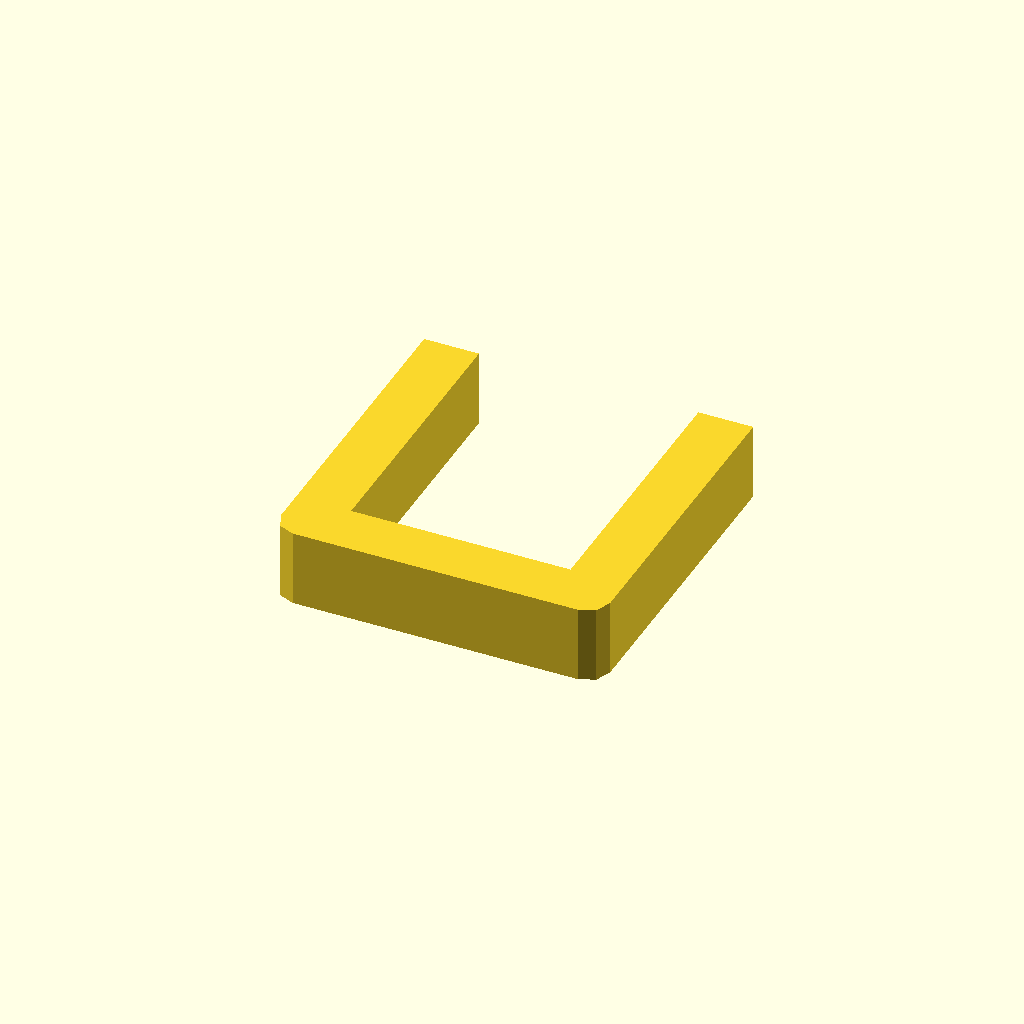
Cell 1: the model at its default parameters.
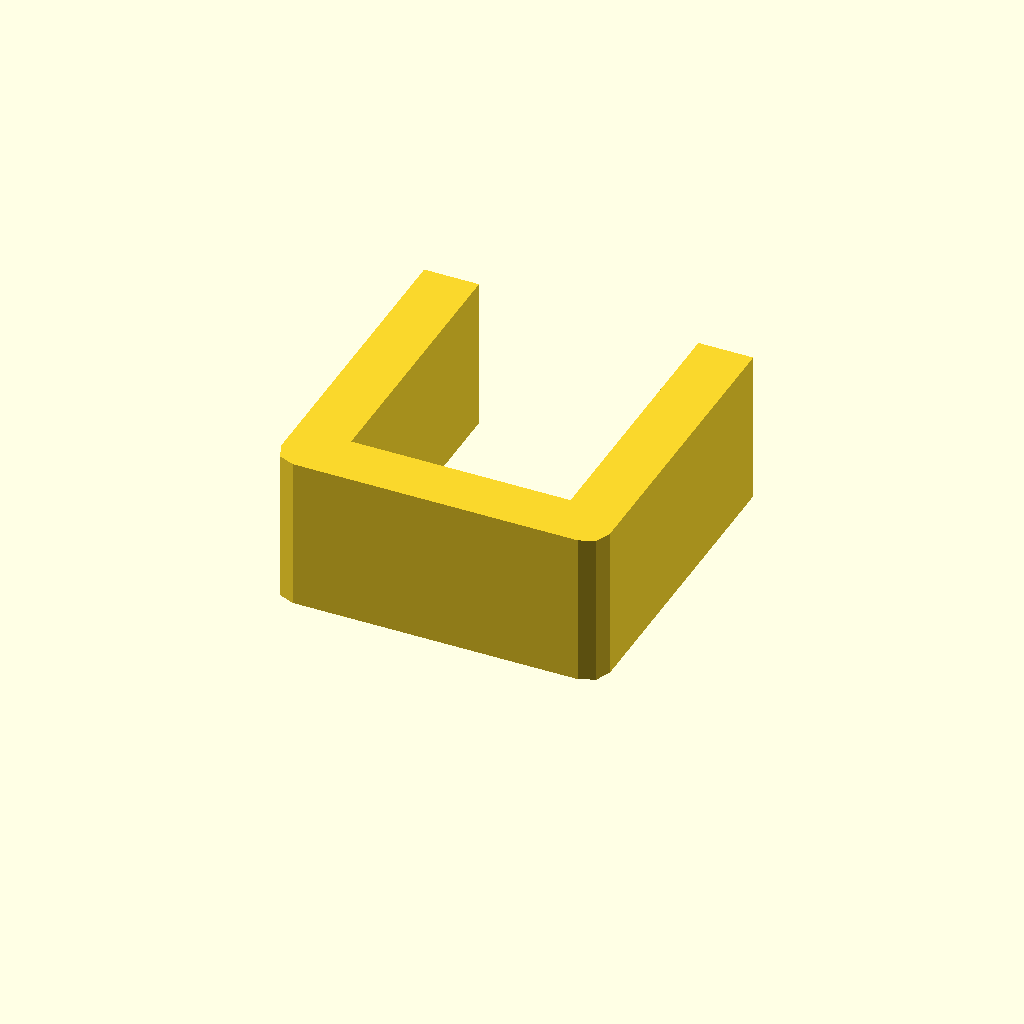
Cell 2 — profile_height set to 28, the other parameters unchanged.
All cells are drawn from one camera (rotation 55°, 0°, 25°, orthographic, colour scheme Cornfield), so only the parameter changes between them.
Source of the model, optional_data/data/sketch1/sinkframes/part_0088.scad:
$fn = 32;

// ----------------------------------------------------------------------
// Heat sink frame: 60 x 60 mm frame, 10 mm walls
// ----------------------------------------------------------------------

// --- parameters (mm) ---
profile_height = 14;      // extrusion height
profile_points = 12;      // points of the closed outline

profile = [[0, 4], [1.172, 1.172], [4, 0], [56, 0], [58.828, 1.172], [60, 4], [60, 60], [50, 60], [50, 10], [10, 10], [10, 60], [0, 60]];  // single closed polygon, 12 points, counter clockwise

// --- the one profile operation ---
linear_extrude(height = profile_height) polygon(points = profile);
Customizer parameters (derived from the source; name, type, default, range or options):
profile_height: number, default 14
profile_points: number, default 12
